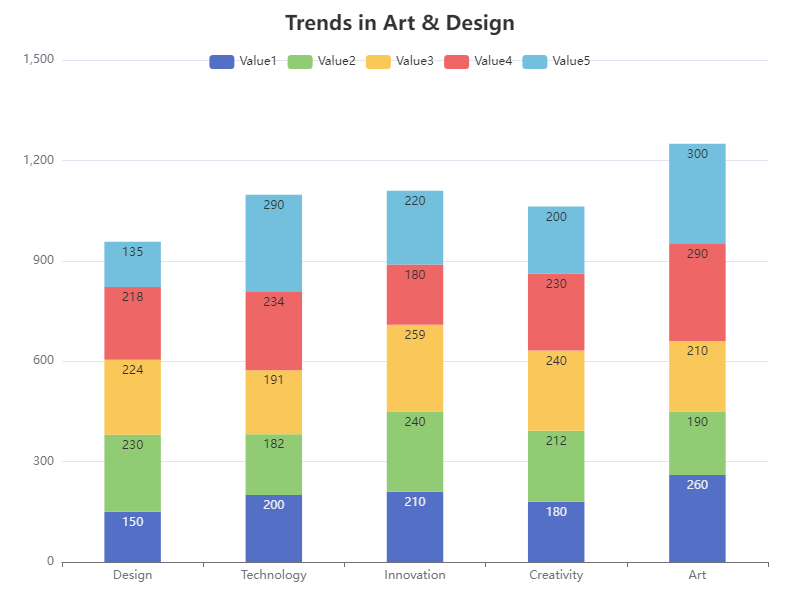

Source data for this figure (header and first rows):
Category, Value1, Value2, Value3, Value4, Value5
Design, 150, 230, 224, 218, 135
Technology, 200, 182, 191, 234, 290
Innovation, 210, 240, 259, 180, 220
Creativity, 180, 212, 240, 230, 200
Art, 260, 190, 210, 290, 300
